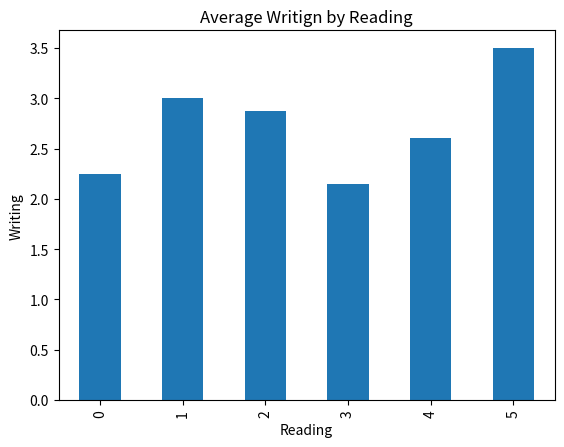

Reproduce this figure in Python.
import pandas as pd
import random
import matplotlib.pyplot as plt

f_names = ['N', 'A', 'K', 'V', 'A', 'K', 'B', 'R']
l_names = ['Bradberry', 'Luebke', 'Kedrychowicz', 'Latson', 'Girton', 'Fogarty', 'Martin', 'Williams']
p_grades = [9, 10, 11, 12]
names = []
p_hours = ['<1', '2', '3', '3+']

grades = [10,11,10,11,11,10,12,12]
hours = ['<1', '3+', '2', '<1', '<1', '3', '<1', '1']
lang = [2,2,1,4,3,3,2,2]
read = [3,5,2,2,0,2,3,1]
write = [2,5,1,5,1,4,1,4]

for i in range(8):
    names.append(f"{f_names[i]}. {l_names[i]}")

for i in range(22):
    names.append(f"{random.choice(f_names)}. {random.choice(l_names)}")
    grades.append(random.choice(p_grades))
    hours.append(random.choice(p_hours))
    lang.append(random.randint(0,5))
    read.append(random.randint(0,5))
    write.append(random.randint(0,5))

data = {
 'Name': names,
 'Grade': grades,
 'Hrs reading per week': hours,
 'Lang.Arts Class': lang,
 'Reading': read,
 'Writing': write,
}

data = pd.DataFrame(data)
print(data)
print(data.describe())
print(data.info())

data.to_csv("data.csv", index = False)

print(data.groupby('Reading')['Writing'])
data.groupby('Reading')['Writing'].mean().plot(kind="bar")
plt.title("Average Writign by Reading")
plt.xlabel("Reading")
plt.ylabel("Writing")
plt.show()